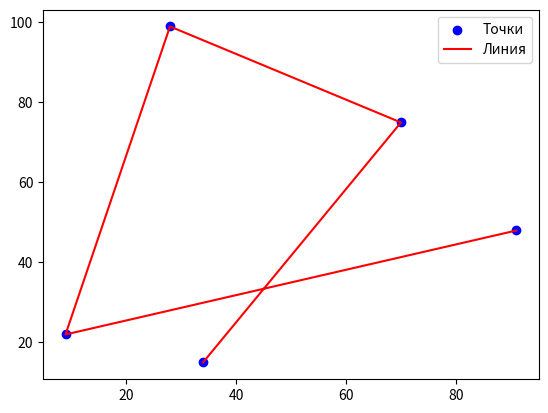

This figure's Python source:
"""
2. Как соединить точки диаграммы рассеяния с линией в Matplotlib?
"""
from dataclasses import dataclass, field
import matplotlib.pyplot as plt
from random import randint


@dataclass
class Dot:
    x: int = field(default_factory=lambda: randint(1, 100))
    y: int = field(default_factory=lambda: randint(1, 100))


def draw_scatters_and_connect_them(*args: Dot) -> None:
    x_values = [dot.x for dot in args]
    y_values = [dot.y for dot in args]

    plt.scatter(x_values, y_values, label='Точки', color='blue')

    plt.plot(x_values, y_values, label='Линия', color='red')

    plt.legend()
    plt.show()


def main() -> None:
    draw_scatters_and_connect_them(Dot(), Dot(), Dot(), Dot(), Dot())


if __name__ == '__main__':
    main()
